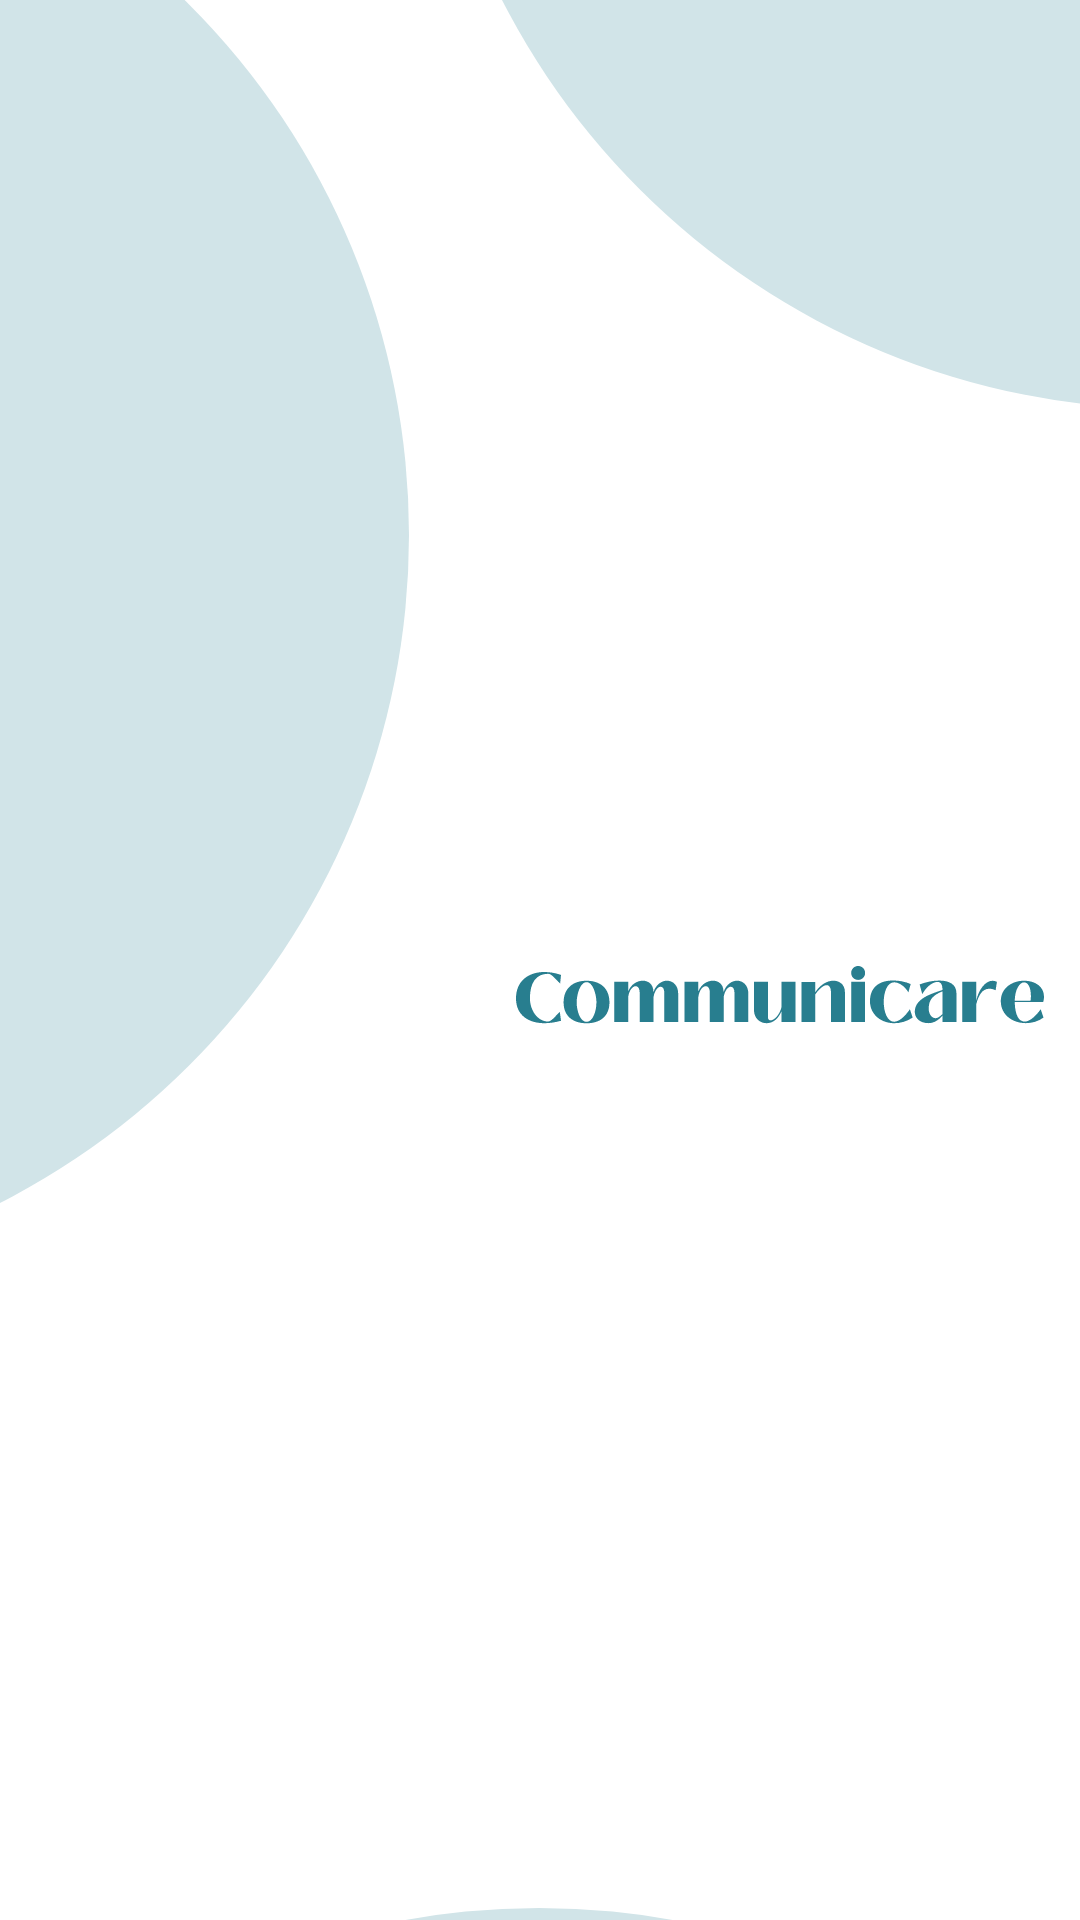

This screen was rendered from an Android layout file. Write that file and the resources it references.
<!-- AndroidManifest.xml: application theme Theme.Communicare -->
<!-- res/layout/fragment_splash.xml -->
<?xml version="1.0" encoding="utf-8"?>
<androidx.constraintlayout.widget.ConstraintLayout xmlns:android="http://schemas.android.com/apk/res/android"
    xmlns:tools="http://schemas.android.com/tools"
    android:layout_width="match_parent"
    android:layout_height="match_parent"
    xmlns:app="http://schemas.android.com/apk/res-auto"
    tools:context=".ui.SplashFragment">

    <ImageView
        android:id="@+id/imageView4"
        android:layout_width="500dp"
        android:layout_height="500dp"
        android:layout_marginStart="140dp"
        android:layout_marginBottom="504dp"
        android:src="@drawable/circle"
        app:layout_constraintBottom_toBottomOf="parent"
        app:layout_constraintStart_toStartOf="parent" />

    <ImageView
        android:id="@+id/line_wave"
        android:layout_width="500dp"
        android:layout_height="500dp"
        android:layout_marginEnd="224dp"
        android:layout_marginBottom="212dp"
        android:src="@drawable/circle"
        app:layout_constraintBottom_toBottomOf="parent"
        app:layout_constraintEnd_toEndOf="parent" />

    <ImageView
        android:id="@+id/imageView7"
        android:layout_width="500dp"
        android:layout_height="500dp"
        android:layout_marginTop="636dp"
        android:src="@drawable/circle"
        app:layout_constraintEnd_toEndOf="parent"
        app:layout_constraintHorizontal_bias="0.505"
        app:layout_constraintStart_toStartOf="parent"
        app:layout_constraintTop_toTopOf="parent" />

    <ImageView
        android:id="@+id/imageView9"
        android:layout_width="wrap_content"
        android:layout_height="wrap_content"
        android:layout_marginEnd="8dp"
        android:layout_marginBottom="290dp"
        android:src="@drawable/text_communicare"
        app:layout_constraintBottom_toBottomOf="parent"
        app:layout_constraintEnd_toEndOf="parent" />

</androidx.constraintlayout.widget.ConstraintLayout>
<!-- resources referenced by this layout -->
<resources>
  <!-- drawable circle (drawable) -->
  <?xml version="1.0" encoding="utf-8"?>
  <shape xmlns:android="http://schemas.android.com/apk/res/android" android:shape="oval">
      <solid android:color="#D1E4E8"/>
  </shape>
  <!-- drawable text_communicare: vector/xml drawable (drawable, 4110 chars, omitted) -->
  <style name="Theme.Communicare" parent="Theme.MaterialComponents.DayNight.NoActionBar">
          
          <item name="colorPrimary">@color/teal</item>
          <item name="colorPrimaryVariant">@color/blue</item>
          <item name="colorOnPrimary">@color/cream</item>
          
          <item name="colorSecondary">@color/blue</item>
          <item name="colorSecondaryVariant">@color/teal</item>
          <item name="colorOnSecondary">@color/black</item>
          
          <item name="android:statusBarColor">?attr/colorPrimaryVariant</item>
          
          <item name="android:textColor">@color/black</item>
          <item name="android:textColorHint">@color/black</item>
      </style>
  <color name="teal">#287E8F</color>
  <color name="blue">#89B9C2</color>
  <color name="cream">#F2F1EC</color>
  <color name="black">#FF000000</color>
</resources>
